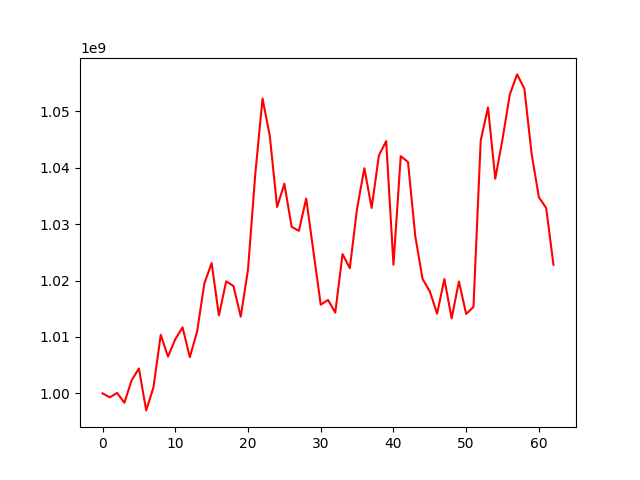

Values plotted in this chart, from the file beside it:
, 0
0, 1000000000
1, 999290056
2, 1000082923
3, 998328551
4, 1002317716
5, 1004413733
6, 996981952
7, 1001057540
8, 1010380574
9, 1006505057
10, 1009584717
11, 1011698504
12, 1006413202
13, 1010944000
14, 1019483342
15, 1023095383
16, 1013815584
17, 1019854994
18, 1019025281
19, 1013596784
20, 1021936458
21, 1038857489
22, 1052254684
23, 1045591513
24, 1033039080
25, 1037151065
26, 1029522252
27, 1028802649
28, 1034528773
29, 1025126950
30, 1015711058
31, 1016569698
32, 1014322845
33, 1024677479
34, 1022193494
35, 1032775123
36, 1039900723
37, 1032868160
38, 1042174619
39, 1044700861
40, 1022804111
41, 1042047631
42, 1040994423
43, 1027878739
44, 1020286146
45, 1018064611
46, 1014123863
47, 1020268770
48, 1013290723
49, 1019823311
50, 1014075463
51, 1015324565
52, 1044838711
53, 1050671460
54, 1038048392
55, 1045089888
56, 1052984050
57, 1056533635
58, 1054012993
59, 1042427647
... 3 more rows
